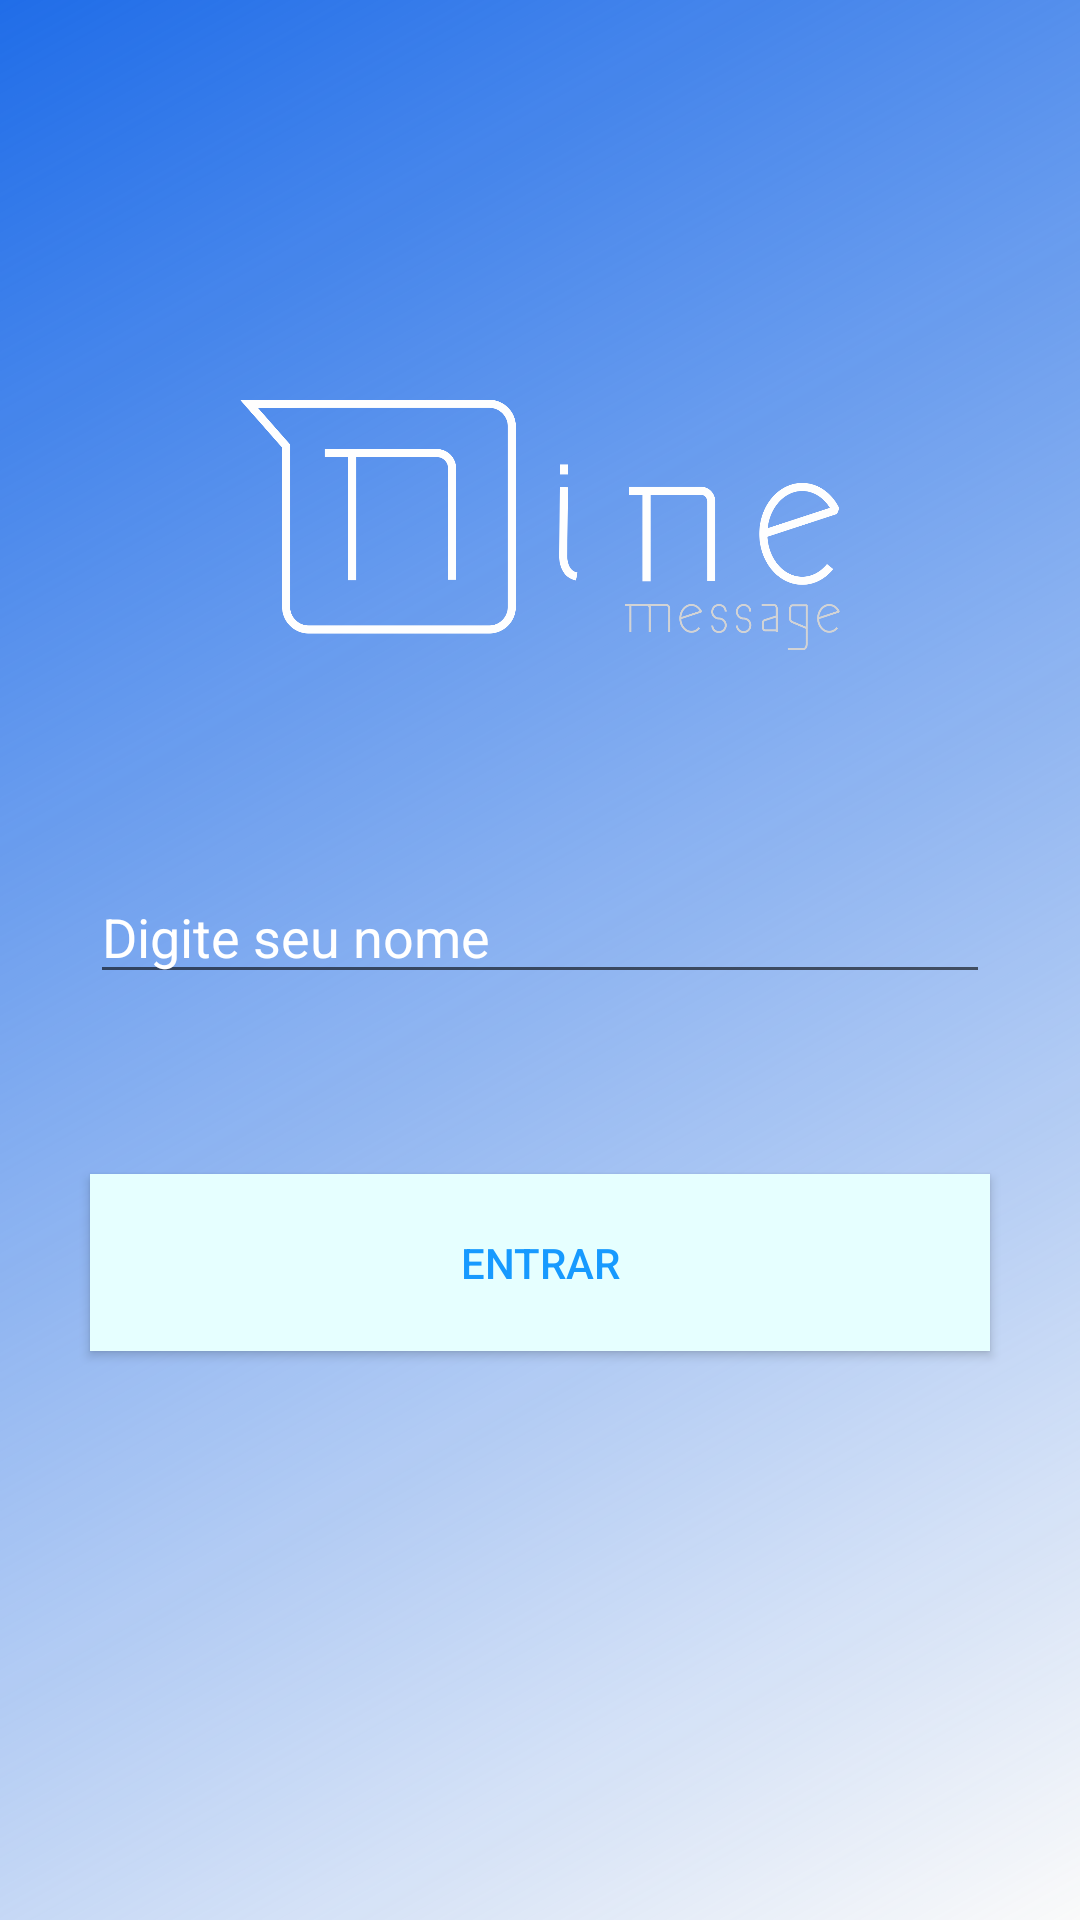

Android layout source for this screen:
<!-- AndroidManifest.xml: application theme AppTheme -->
<!-- res/layout/activity_login.xml -->
<?xml version="1.0" encoding="utf-8"?>
<android.support.constraint.ConstraintLayout xmlns:android="http://schemas.android.com/apk/res/android"
    xmlns:app="http://schemas.android.com/apk/res-auto"
    xmlns:tools="http://schemas.android.com/tools"
    android:layout_width="match_parent"
    android:layout_height="match_parent"
    android:background="@drawable/background_gradient"
    tools:context="com.example.example.ninemessage.screens.login.LoginActivity">


    <EditText
        android:id="@+id/usernameText"
        style="@style/TextUsername"
        android:layout_width="match_parent"
        android:layout_height="wrap_content"
        android:layout_marginTop="40dp"
        android:layout_marginLeft="@dimen/margin_login"
        android:layout_marginRight="@dimen/margin_login"
        android:ems="10"
        android:hint="@string/usernameText"
        android:inputType="textPersonName"
        app:layout_constraintEnd_toEndOf="parent"
        app:layout_constraintHorizontal_bias="1.0"
        app:layout_constraintStart_toStartOf="parent"
        app:layout_constraintTop_toBottomOf="@+id/logo" />

    <Button
        android:id="@+id/enterButton"
        android:layout_width="match_parent"
        android:layout_height="wrap_content"
        android:layout_marginLeft="@dimen/margin_login"
        android:layout_marginRight="@dimen/margin_login"
        android:layout_marginTop="60dp"
        android:background="#E6FFFF"
        android:clickable="true"
        android:focusable="true"
        android:padding="20dp"
        android:text="@string/botaoEntrar"
        android:textColor="@color/colorPrimary"
        app:layout_constraintEnd_toEndOf="parent"
        app:layout_constraintHorizontal_bias="1.0"
        app:layout_constraintStart_toStartOf="parent"
        app:layout_constraintTop_toBottomOf="@+id/usernameText" />

    <ImageView
        android:id="@+id/logo"
        android:layout_width="200dp"
        android:layout_height="150dp"
        android:layout_marginEnd="8dp"
        android:layout_marginStart="8dp"
        android:layout_marginTop="100dp"
        app:layout_constraintEnd_toEndOf="parent"
        app:layout_constraintStart_toStartOf="parent"
        app:layout_constraintTop_toTopOf="parent"
        app:srcCompat="@drawable/logo" />

    <ProgressBar
        android:id="@+id/loading"
        android:layout_width="wrap_content"
        android:layout_height="wrap_content"
        android:layout_marginEnd="8dp"
        android:layout_marginStart="8dp"
        android:indeterminate="true"
        android:visibility="gone"
        android:layout_marginTop="60dp"
        app:layout_constraintEnd_toEndOf="parent"
        app:layout_constraintStart_toStartOf="parent"
        app:layout_constraintTop_toBottomOf="@+id/usernameText" />


</android.support.constraint.ConstraintLayout>
<!-- resources referenced by this layout -->
<resources>
  <color name="colorPrimary">#179AFF</color>
  <dimen name="margin_login">30dp</dimen>
  <!-- drawable background_gradient (drawable) -->
  <?xml version="1.0" encoding="utf-8"?>
  <shape xmlns:android="http://schemas.android.com/apk/res/android">
      <gradient
          android:angle="135"
          android:endColor="@color/colorPrimaryDark"
          android:startColor="@color/claroAzul" />
  </shape>
  <!-- drawable logo: png bitmap (drawable, 53482 bytes) -->
  <string name="botaoEntrar">Entrar</string>
  <string name="usernameText">Digite seu nome</string>
  <style name="TextUsername">
          <item name="android:textColor">@color/white</item>
          <item name="android:textColorHint">@color/white</item>
          <item name="android:textColorHighlight">@color/white</item>
          <item name="android:textColorLink">@color/white</item>
          <item name="android:shadowColor">@color/white</item>
          <item name="android:textColorPrimary">@color/white</item>
          <item name="android:textColorPrimaryInverse">@color/white</item>
      </style>
  <style name="AppTheme" parent="Theme.AppCompat.Light.DarkActionBar">
          
          <item name="colorPrimary">@color/colorPrimary</item>
          <item name="colorPrimaryDark">@color/colorPrimaryDark</item>
          <item name="colorAccent">@color/colorAccent</item>
      </style>
  <color name="colorPrimaryDark">#206DE8</color>
  <color name="colorAccent">#20B5E8</color>
  <!-- not gathered from this repository: default colours our renderer supplied (Android Studio template values) -->
  <color name="white">#FFFFFFFF</color>
</resources>
